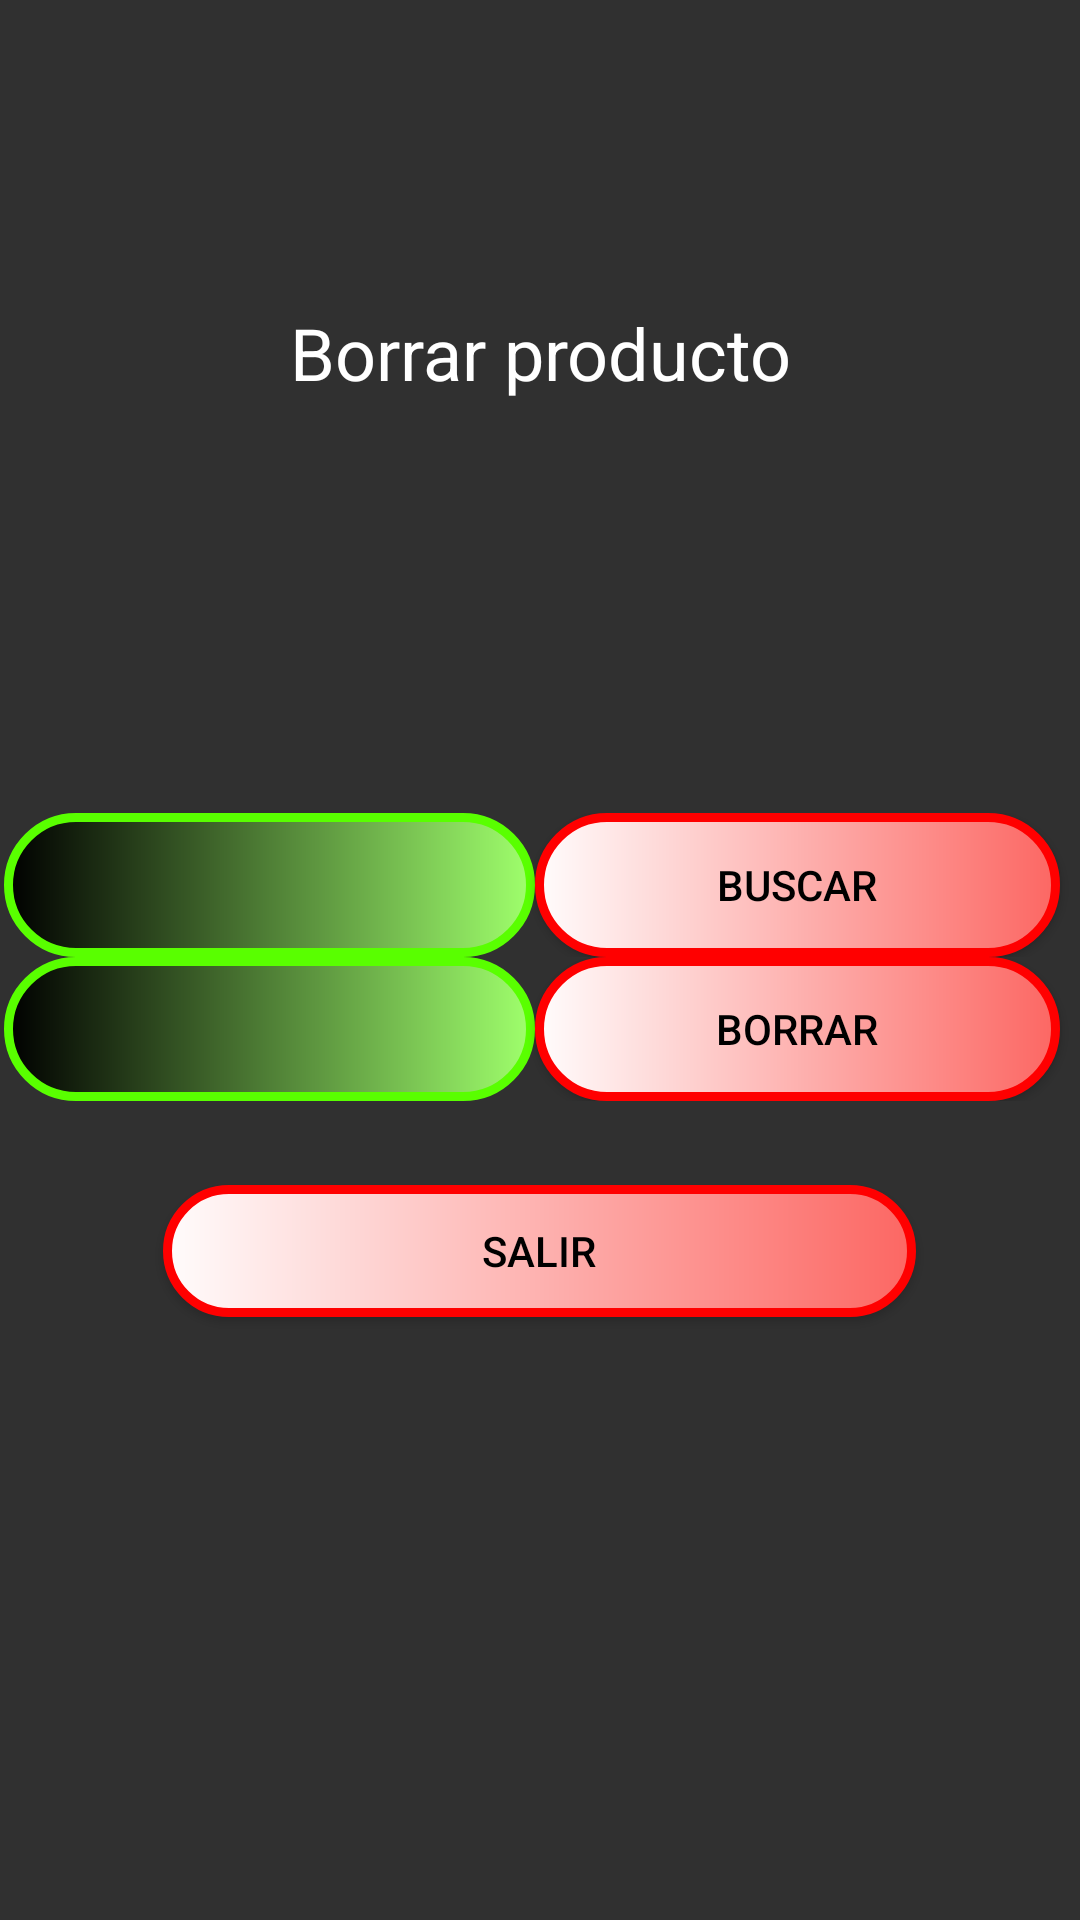

Produce the Android XML layout that renders to this screen, including the resource entries it uses.
<!-- AndroidManifest.xml: application theme Theme.AppCompat.NoActionBar -->
<!-- res/layout/activity_delete_producto.xml -->
<?xml version="1.0" encoding="utf-8"?>
<androidx.constraintlayout.widget.ConstraintLayout xmlns:android="http://schemas.android.com/apk/res/android"
    xmlns:app="http://schemas.android.com/apk/res-auto"
    xmlns:tools="http://schemas.android.com/tools"
    android:layout_width="match_parent"
    android:layout_height="match_parent"
    android:background="@drawable/fondosqlite"
    tools:context=".DeleteProductoActivity">

    <TextView
        android:id="@+id/textView10"
        android:layout_width="wrap_content"
        android:layout_height="wrap_content"
        android:text="Borrar producto"
        android:textAlignment="center"
        android:textColor="@color/white"
        android:textSize="24sp"
        app:layout_constraintBottom_toBottomOf="parent"
        app:layout_constraintEnd_toEndOf="parent"
        app:layout_constraintStart_toStartOf="parent"
        app:layout_constraintTop_toTopOf="parent"
        app:layout_constraintVertical_bias="0.167" />

    <TableLayout
        android:id="@+id/tableLayout2"
        android:layout_width="357dp"
        android:layout_height="98dp"
        app:layout_constraintBottom_toBottomOf="parent"
        app:layout_constraintEnd_toEndOf="parent"
        app:layout_constraintHorizontal_bias="0.496"
        app:layout_constraintStart_toStartOf="parent"
        app:layout_constraintTop_toTopOf="parent">

        <TableRow
            android:layout_width="match_parent"
            android:layout_height="match_parent">

            <Spinner
                android:id="@+id/categoriaDelete"
                android:layout_width="177dp"
                android:layout_height="match_parent"
                android:background="@drawable/spinner"
                android:popupBackground="@drawable/fondospinner" />

            <Button
                android:id="@+id/buscarDelete"
                android:layout_width="175dp"
                android:layout_height="match_parent"
                android:background="@drawable/botones"
                android:text="buscar"
                android:textColor="@color/black" />
        </TableRow>

        <TableRow
            android:layout_width="match_parent"
            android:layout_height="match_parent">

            <Spinner
                android:id="@+id/spinnerProductos"
                android:layout_width="match_parent"
                android:layout_height="match_parent"
                android:background="@drawable/spinner"
                android:popupBackground="@drawable/fondospinner" />

            <Button
                android:id="@+id/delete"
                android:layout_width="wrap_content"
                android:layout_height="wrap_content"
                android:background="@drawable/botones"
                android:text="Borrar"
                android:textColor="@color/black" />
        </TableRow>

    </TableLayout>

    <Button
        android:id="@+id/salirDeleteProducto"
        android:layout_width="251dp"
        android:layout_height="44dp"
        android:background="@drawable/botones"
        android:text="salir"
        android:textColor="@color/black"
        app:layout_constraintBottom_toBottomOf="parent"
        app:layout_constraintEnd_toEndOf="parent"
        app:layout_constraintHorizontal_bias="0.498"
        app:layout_constraintStart_toStartOf="parent"
        app:layout_constraintTop_toTopOf="parent"
        app:layout_constraintVertical_bias="0.663" />
</androidx.constraintlayout.widget.ConstraintLayout>
<!-- resources referenced by this layout -->
<resources>
  <!-- drawable botones (drawable) -->
  <?xml version="1.0" encoding="utf-8"?>
  <shape xmlns:android="http://schemas.android.com/apk/res/android">
      <corners
          android:radius="50dp"/>
      <stroke
          android:width="3dp"
          android:color="#FF0000"/>
      <solid
          android:color="@color/black"/>
      <gradient
          android:startColor="#FFFCFC"
          android:endColor="#FC6763"
          />
  </shape>
  <!-- drawable fondospinner (drawable) -->
  <?xml version="1.0" encoding="utf-8"?>
  <shape xmlns:android="http://schemas.android.com/apk/res/android">
      <gradient
          android:startColor="#000000"
          android:endColor="#59FF00"
          android:angle="270"/>
  </shape>
  <!-- drawable spinner (drawable) -->
  <?xml version="1.0" encoding="utf-8"?>
  <shape xmlns:android="http://schemas.android.com/apk/res/android">
      <corners
          android:radius="50dp"/>
      <stroke
          android:width="3dp"
          android:color="#59FF00"/>
      <solid
          android:color="@color/black"/>
      <gradient
          android:startColor="#000000"
          android:endColor="#9FFF6C"/>
  </shape>
  <!-- not gathered from this repository: default colours our renderer supplied (Android Studio template values) -->
  <color name="black">#FF000000</color>
  <color name="white">#FFFFFFFF</color>
</resources>
